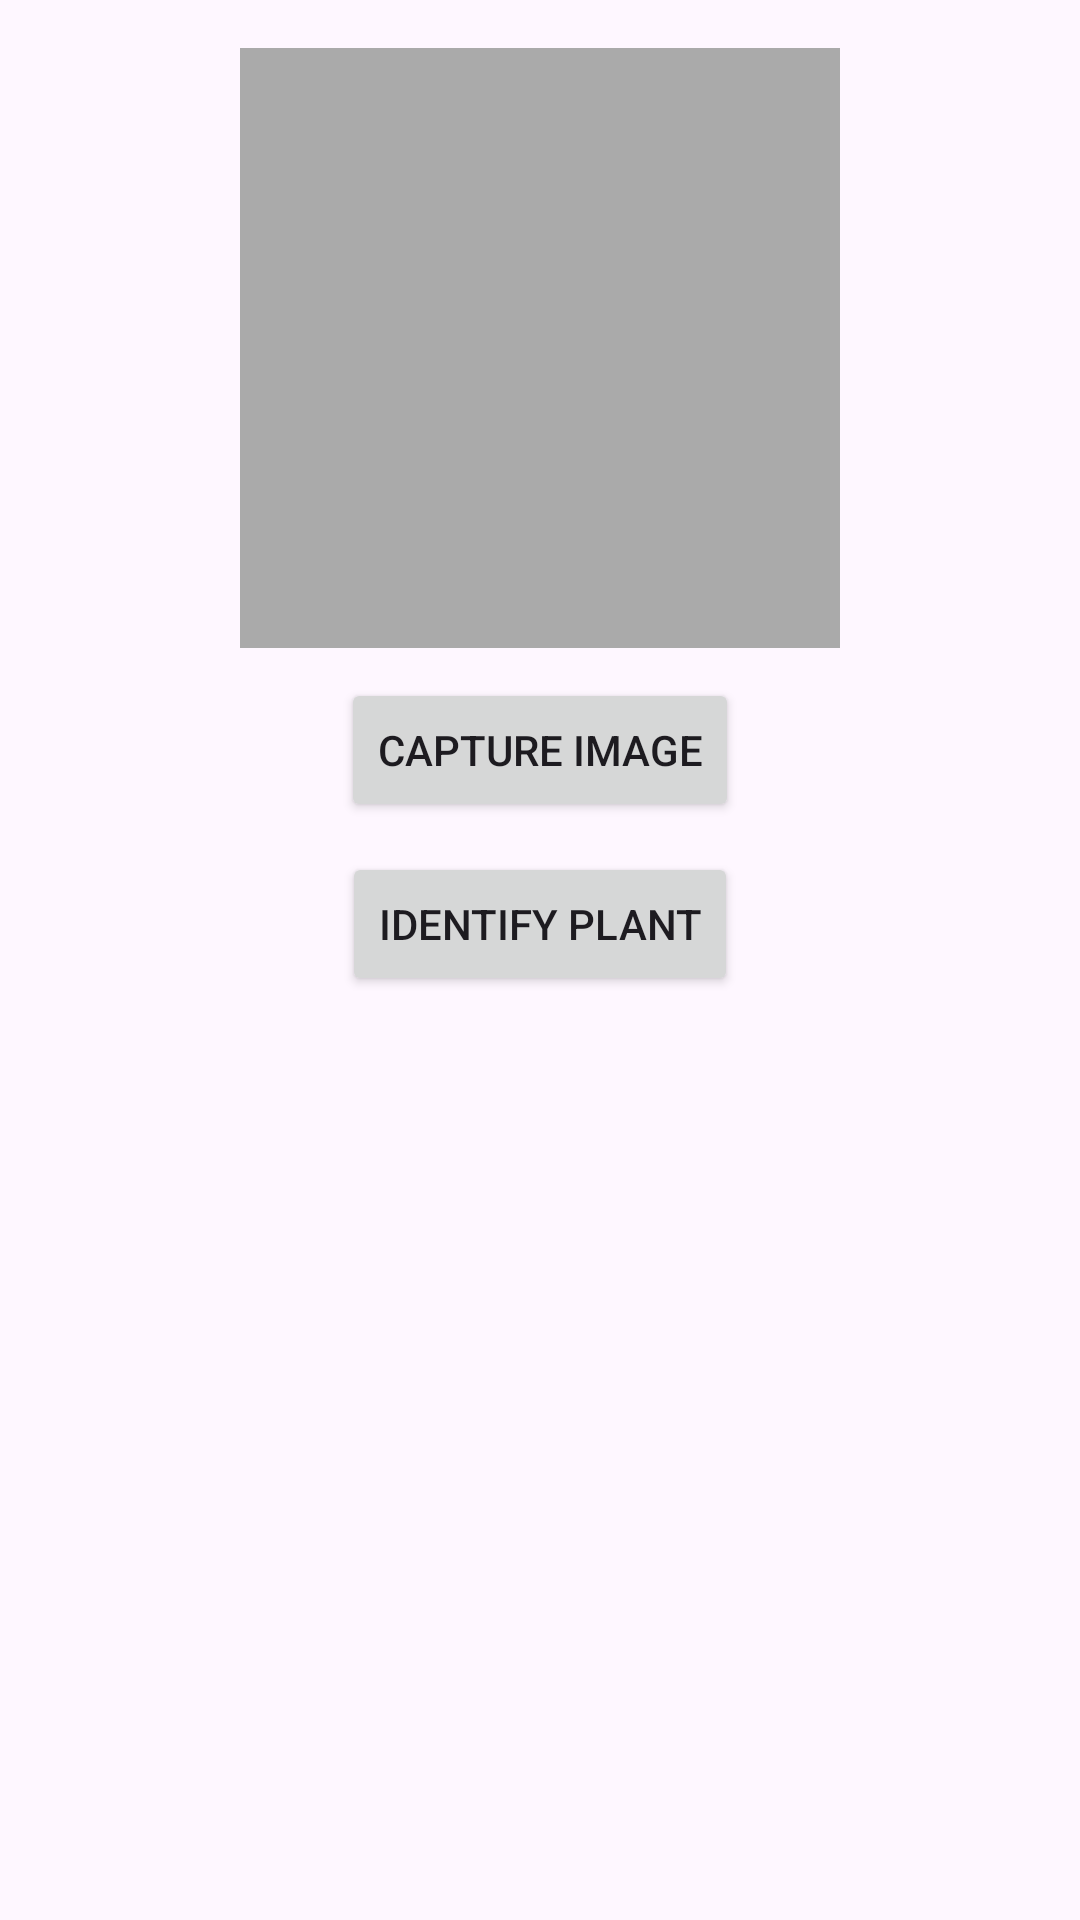

Write the Android layout XML for this screen, with the resource values it uses.
<!-- AndroidManifest.xml: application theme Theme.EcoGrowPlanner -->
<!-- res/layout/activity_plants.xml -->
<?xml version="1.0" encoding="utf-8"?>

<LinearLayout xmlns:android="http://schemas.android.com/apk/res/android"
    android:layout_width="match_parent"
    android:layout_height="match_parent"
    android:orientation="vertical"
    android:gravity="center"
    android:padding="16dp">

    <ImageView
        android:id="@+id/imageView"
        android:layout_width="200dp"
        android:layout_height="200dp"
        android:scaleType="centerCrop"
        android:background="@android:color/darker_gray" />

    <Button
        android:id="@+id/captureButton"
        android:layout_width="wrap_content"
        android:layout_height="wrap_content"
        android:text="Capture Image"
        android:layout_marginTop="10dp"/>

    <Button
        android:id="@+id/identifyButton"
        android:layout_width="wrap_content"
        android:layout_height="wrap_content"
        android:text="Identify Plant"
        android:layout_marginTop="10dp"/>

    
    <ScrollView
        android:layout_width="match_parent"
        android:layout_height="0dp"
        android:layout_weight="1"
        android:fillViewport="true">

        <TextView
            android:id="@+id/resultTextView"
            android:layout_width="match_parent"
            android:layout_height="wrap_content"
            android:textSize="16sp"
            android:padding="8dp"
            android:scrollbars="vertical" />
    </ScrollView>

</LinearLayout>
<!-- resources referenced by this layout -->
<resources>
  <style name="Theme.EcoGrowPlanner" parent="Base.Theme.EcoGrowPlanner" />
  <style name="Base.Theme.EcoGrowPlanner" parent="Theme.Material3.DayNight.NoActionBar">
          
          
      </style>
</resources>
